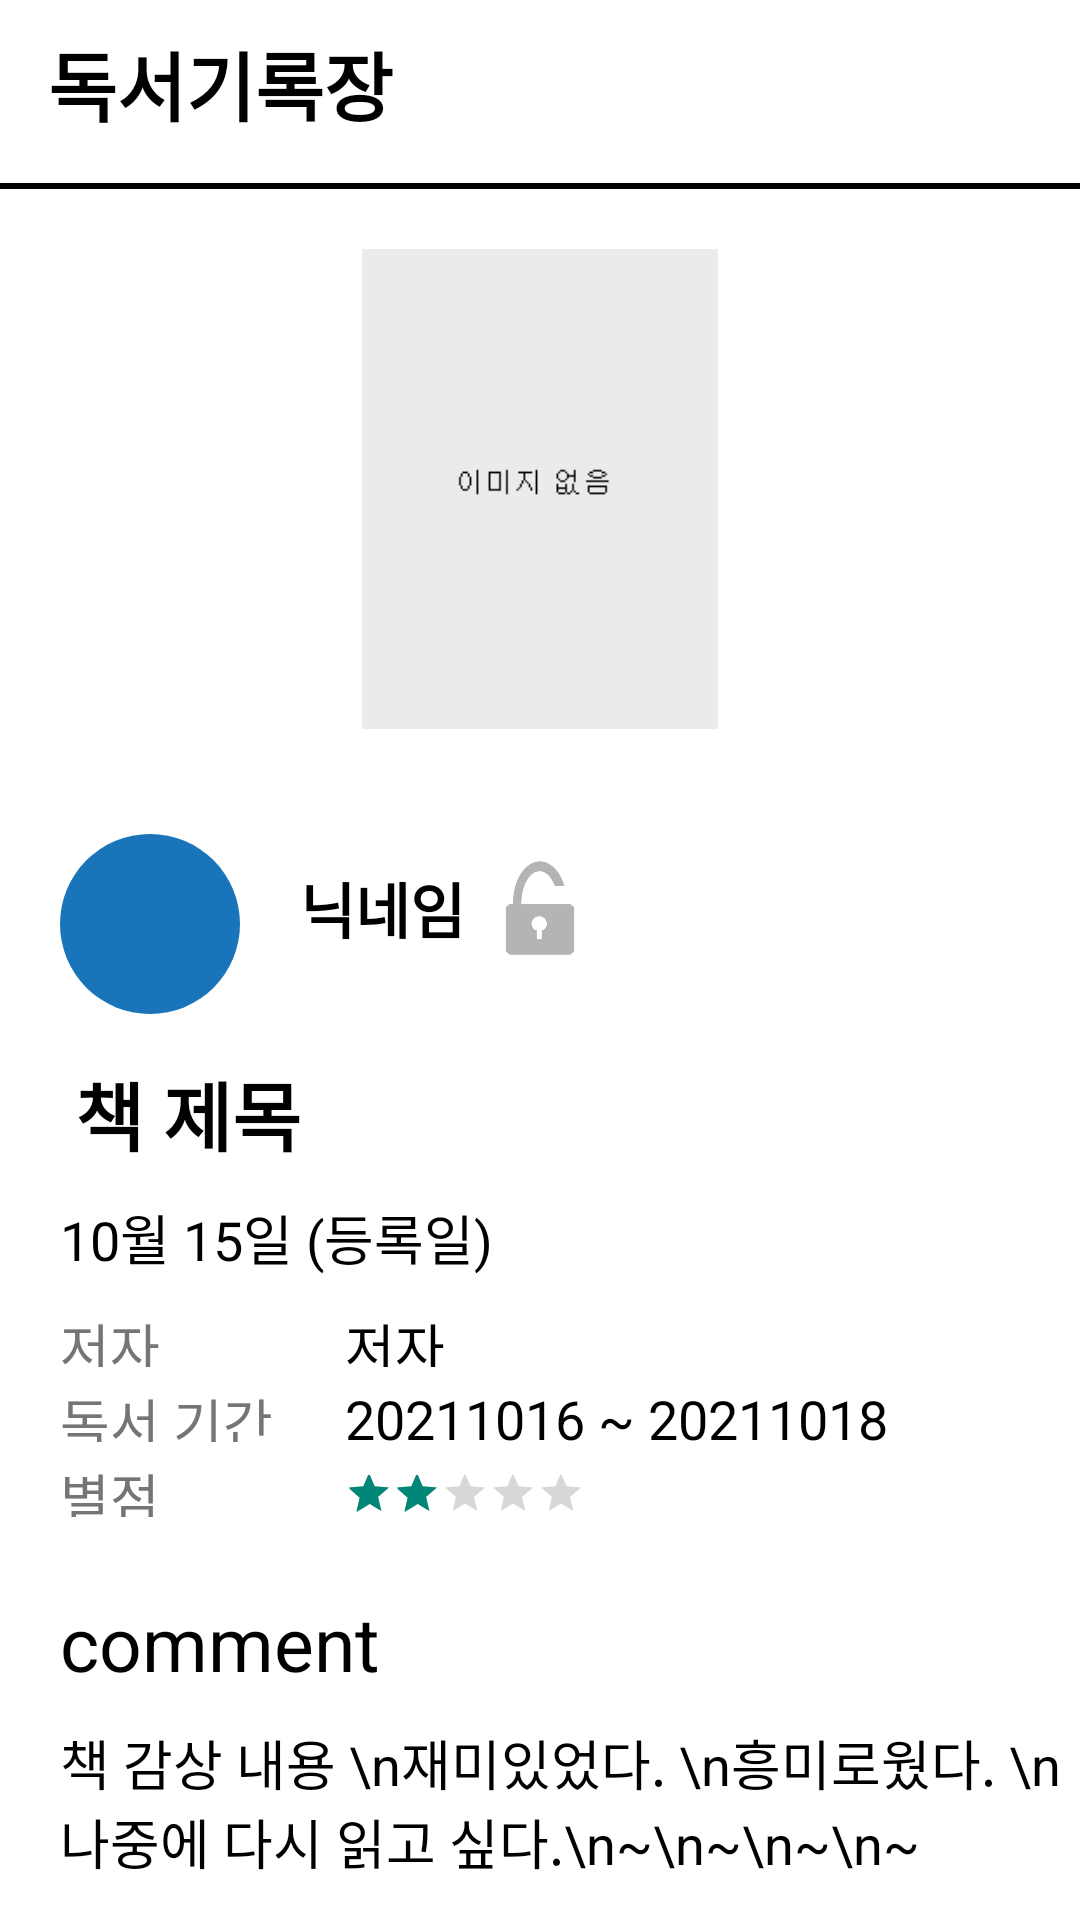

Layout XML and referenced resources for this Android screen:
<!-- AndroidManifest.xml: application theme Theme.ArchiveBook -->
<!-- res/layout/activity_record_detail.xml -->
<?xml version="1.0" encoding="utf-8"?>
<LinearLayout xmlns:android="http://schemas.android.com/apk/res/android"
    xmlns:app="http://schemas.android.com/apk/res-auto"
    xmlns:tools="http://schemas.android.com/tools"
    android:layout_width="match_parent"
    android:layout_height="match_parent"
    tools:context=".RecordDetail"
    android:orientation="vertical"
    android:background="#FFFFFF">

    <androidx.appcompat.widget.Toolbar
        android:id="@+id/toolbar"
        android:layout_width="match_parent"
        android:layout_height="wrap_content"
        android:layout_alignParentTop="true"
        android:minHeight="?attr/actionBarSize">

        <TextView
            android:layout_width="wrap_content"
            android:layout_height="wrap_content"
            android:text="독서기록장"
            android:textColor="#000000"
            android:textSize="25dp"
            android:textStyle="bold"></TextView>

        <Button
            android:id="@+id/btn_change_public"
            android:layout_width="120dp"
            android:layout_height="40dp"
            android:layout_marginLeft="100dp"
            android:layout_marginTop="15dp"
            android:background="@drawable/button_sell_regis_white"
            android:text="공개로 전환"
            android:visibility="invisible"/>

        <ImageButton
            android:id="@+id/ibtn_delete"
            android:layout_width="40dp"
            android:layout_height="40dp"
            android:src="@drawable/btn_delete"
            android:scaleType="fitCenter"
            android:background="#FFFFFF"
            android:layout_marginLeft="10dp"
            android:layout_marginTop="15dp"
            android:visibility="invisible"/>

    </androidx.appcompat.widget.Toolbar>

    <View
        android:layout_width="match_parent"
        android:layout_height="2dp"
        android:layout_marginTop="5dp"
        android:background="#000000" />

    <ScrollView
        android:layout_width="match_parent"
        android:layout_height="match_parent">

        <LinearLayout
            android:layout_width="match_parent"
            android:layout_height="wrap_content"
            android:orientation="vertical">

            <LinearLayout
                android:layout_width="match_parent"
                android:layout_height="wrap_content"
                android:gravity="center"
                android:orientation="vertical">

                <ImageView
                    android:id="@+id/iv_book_record_image"
                    android:layout_width="120dp"
                    android:layout_height="160dp"
                    android:layout_marginTop="20dp"
                    android:src="@drawable/img_no_book_image" />

            </LinearLayout>

            <RelativeLayout
                android:layout_width="match_parent"
                android:layout_height="match_parent"
                android:layout_marginTop="20dp"
                android:paddingLeft="10dp">

                <ImageView
                    android:id="@+id/iv_book_record_profile"
                    android:layout_width="60dp"
                    android:layout_height="60dp"
                    android:layout_marginLeft="10dp"
                    android:layout_marginTop="15dp"
                    android:background="@drawable/view_circle_blue" />

                <TextView
                    android:id="@+id/tv_book_record_nick_name"
                    android:layout_width="wrap_content"
                    android:layout_height="wrap_content"
                    android:layout_marginLeft="20dp"
                    android:layout_marginTop="25dp"
                    android:layout_toRightOf="@id/iv_book_record_profile"
                    android:text="닉네임"
                    android:textColor="#000000"
                    android:textSize="20sp"
                    android:textStyle="bold" />

                <ImageButton
                    android:id="@+id/ibtn_record_locked"
                    android:layout_width="40dp"
                    android:layout_height="40dp"
                    android:src="@drawable/ibtn_unlocked"
                    android:scaleType="fitCenter"
                    android:background="#FFFFFF"
                    android:layout_toRightOf="@id/tv_book_record_nick_name"
                    android:layout_marginTop="20dp"
                    android:layout_marginLeft="5dp"/>

                <TextView
                    android:id="@+id/tv_book_record_title"
                    android:layout_width="wrap_content"
                    android:layout_height="wrap_content"
                    android:layout_below="@id/iv_book_record_profile"
                    android:layout_marginLeft="15dp"
                    android:layout_marginTop="15dp"
                    android:text="책 제목"
                    android:textColor="#000000"
                    android:textSize="25sp"
                    android:textStyle="bold" />

                <TextView
                    android:id="@+id/tv_book_record_date_registerd"
                    android:layout_width="wrap_content"
                    android:layout_height="wrap_content"
                    android:layout_below="@id/tv_book_record_title"
                    android:layout_marginLeft="10dp"
                    android:layout_marginTop="10dp"
                    android:text="10월 15일 (등록일)"
                    android:textColor="#000000"
                    android:textSize="18sp" />

                <TextView
                    android:id="@+id/tv_author"
                    android:layout_width="80dp"
                    android:layout_height="20dp"
                    android:layout_below="@+id/tv_book_record_date_registerd"
                    android:layout_marginLeft="10dp"
                    android:layout_marginTop="10dp"
                    android:text="저자"
                    android:textColor="#757575"
                    android:textSize="18sp" />

                <TextView
                    android:id="@+id/tv_date_reading"
                    android:layout_width="80dp"
                    android:layout_height="20dp"
                    android:layout_below="@+id/tv_author"
                    android:layout_marginLeft="10dp"
                    android:layout_marginTop="5dp"
                    android:text="독서 기간"
                    android:textColor="#757575"
                    android:textSize="18sp" />

                <TextView
                    android:id="@+id/tv_book_score"
                    android:layout_width="80dp"
                    android:layout_height="20dp"
                    android:layout_below="@+id/tv_date_reading"
                    android:layout_marginLeft="10dp"
                    android:layout_marginTop="5dp"
                    android:text="별점"
                    android:textColor="#757575"
                    android:textSize="18sp" />

                <TextView
                    android:id="@+id/tv_book_record_author"
                    android:layout_width="wrap_content"
                    android:layout_height="20dp"
                    android:layout_below="@+id/tv_book_record_date_registerd"
                    android:layout_marginLeft="15dp"
                    android:layout_marginTop="10dp"
                    android:layout_toRightOf="@id/tv_author"
                    android:text="저자"
                    android:textColor="#000000"
                    android:textSize="18sp" />

                <TextView
                    android:id="@+id/tv_book_record_date_reading"
                    android:layout_width="wrap_content"
                    android:layout_height="20dp"
                    android:layout_below="@+id/tv_book_record_author"
                    android:layout_marginLeft="15dp"
                    android:layout_marginTop="5dp"
                    android:layout_toRightOf="@id/tv_date_reading"
                    android:text="20211016 ~ 20211018"
                    android:textColor="#000000"
                    android:textSize="18sp" />

                <RatingBar
                    android:id="@+id/rb_book_score"
                    style="@style/Widget.AppCompat.RatingBar.Small"
                    android:layout_width="wrap_content"
                    android:layout_height="20dp"
                    android:layout_below="@id/tv_book_record_date_reading"
                    android:layout_marginLeft="15dp"
                    android:layout_marginTop="9dp"
                    android:layout_toRightOf="@id/tv_book_score"
                    android:isIndicator="true"
                    android:numStars="5"
                    android:rating="2"
                    android:stepSize="1" />

                <TextView
                    android:id="@+id/tv_content"
                    android:layout_width="wrap_content"
                    android:layout_height="wrap_content"
                    android:layout_below="@id/tv_book_score"
                    android:layout_marginLeft="10dp"
                    android:layout_marginTop="25dp"
                    android:text="comment"
                    android:textColor="#000000"
                    android:textSize="25sp" />

                <TextView
                    android:id="@+id/tv_book_record_content"
                    android:layout_width="wrap_content"
                    android:layout_height="wrap_content"
                    android:layout_below="@id/tv_content"
                    android:layout_marginLeft="10dp"
                    android:layout_marginTop="10dp"
                    android:text="책 감상 내용 \n재미있었다. \n흥미로웠다. \n나중에 다시 읽고 싶다.\n~\n~\n~\n~"
                    android:textColor="#000000"
                    android:textSize="18sp" />

            </RelativeLayout>

        </LinearLayout>

    </ScrollView>

</LinearLayout>
<!-- resources referenced by this layout -->
<resources>
  <!-- drawable btn_delete: png bitmap (drawable, 12614 bytes) -->
  <!-- drawable button_sell_regis_white (drawable) -->
  <?xml version="1.0" encoding="utf-8"?>
  <shape xmlns:android="http://schemas.android.com/apk/res/android"
      android:shape="rectangle">
  
      <solid android:color="#FFFFFF"/>
      <stroke
          android:width="1dp"
          android:color="#C8C8C8"/>
      <corners android:radius="10dp"/>
  
  </shape>
  <!-- drawable ibtn_unlocked: png bitmap (drawable, 12431 bytes) -->
  <!-- drawable img_no_book_image: png bitmap (drawable, 1159 bytes) -->
  <!-- drawable view_circle_blue (drawable) -->
  <?xml version="1.0" encoding="utf-8"?>
  <shape xmlns:android="http://schemas.android.com/apk/res/android"
      android:shape="rectangle">
  
      <solid android:color="#1974BA"/>
      <corners android:radius="100dp"/>
  
  </shape>
  <style name="Theme.ArchiveBook" parent="Theme.AppCompat.Light.NoActionBar">
          
          <item name="colorPrimary">#1974BA</item>
          <item name="colorPrimaryVariant">#000000</item>
          <item name="colorOnPrimary">@color/white</item>
          
          <item name="colorSecondary">@color/teal_200</item>
          <item name="colorSecondaryVariant">@color/teal_700</item>
          <item name="colorOnSecondary">@color/black</item>
          
          <item name="android:statusBarColor" tools:targetApi="l">?attr/colorPrimaryVariant</item>
          
      </style>
  <!-- not gathered from this repository: default colours our renderer supplied (Android Studio template values) -->
  <color name="teal_200">#FF03DAC5</color>
  <color name="teal_700">#FF018786</color>
  <color name="black">#FF000000</color>
  <color name="white">#FFFFFFFF</color>
</resources>
